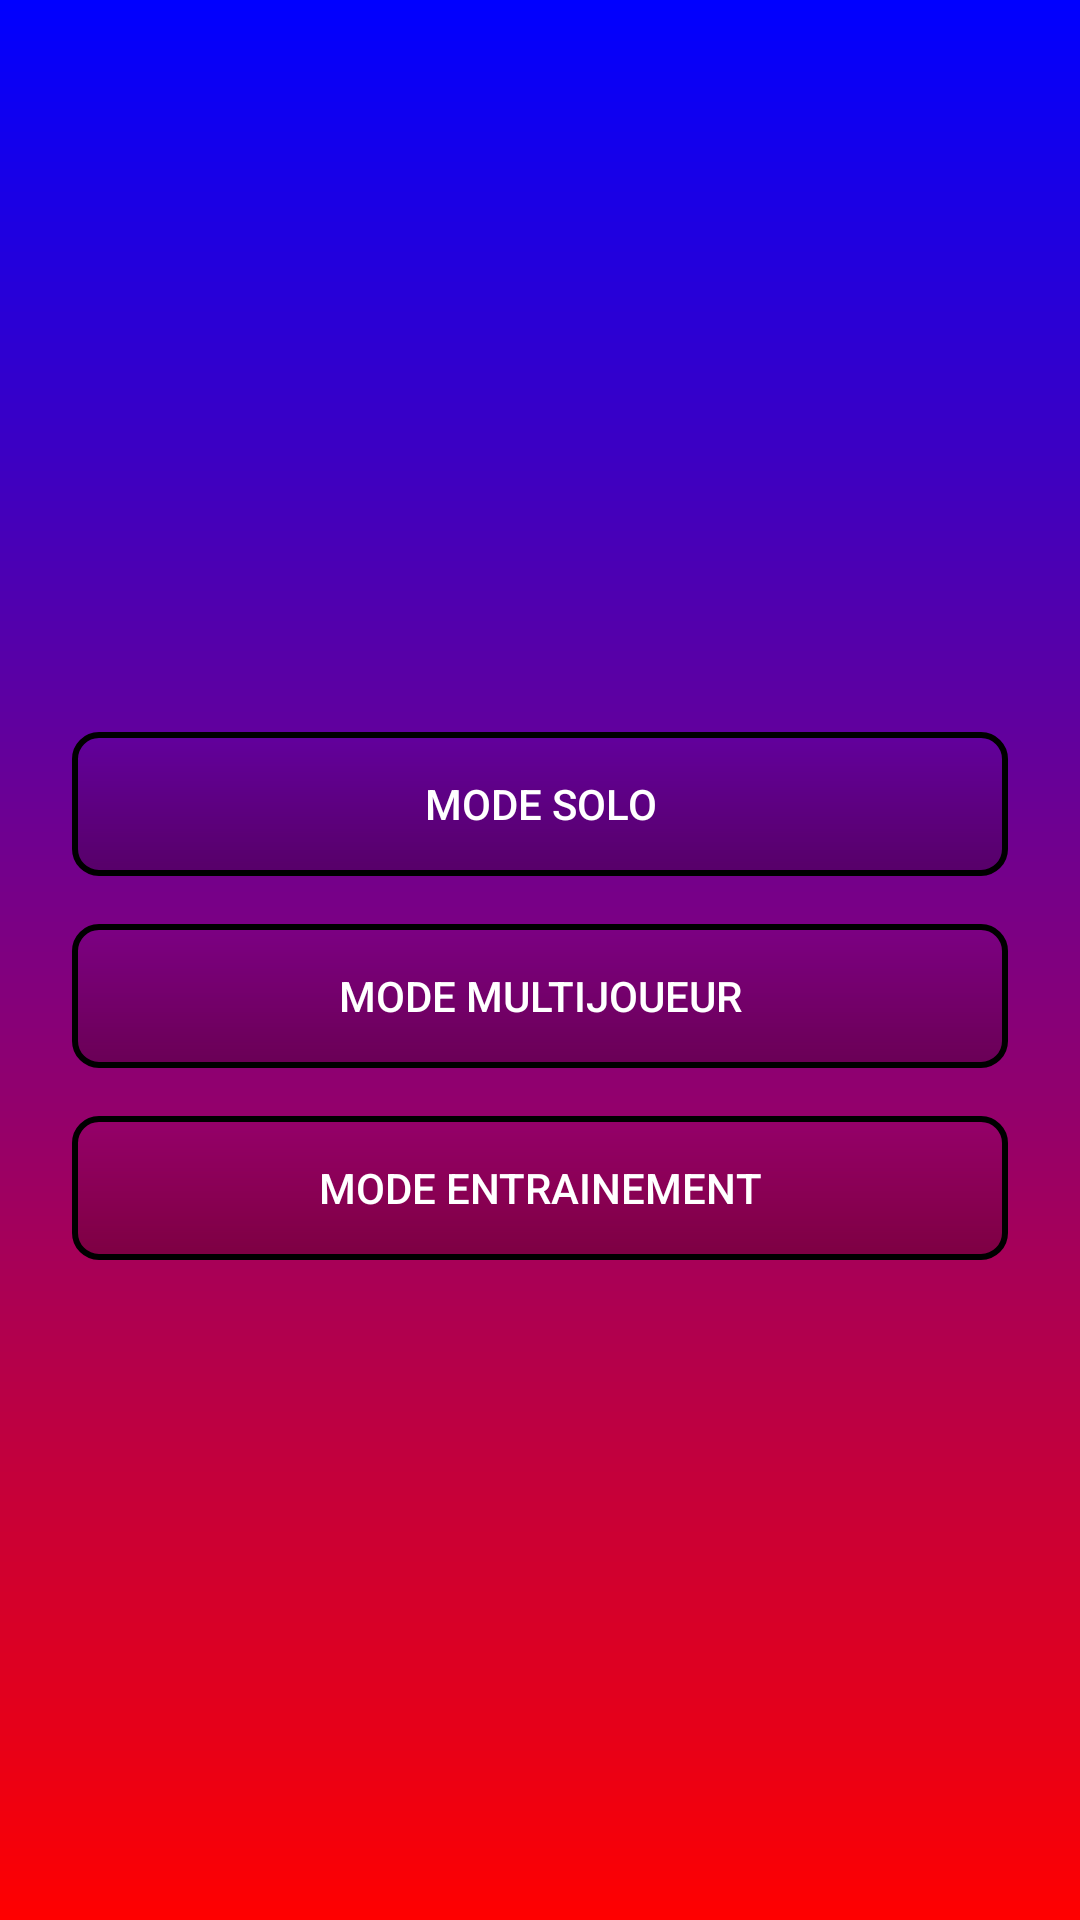

Layout XML and referenced resources for this Android screen:
<!-- AndroidManifest.xml: activity theme Theme.Test_bluetooth -->
<!-- res/layout/activity_main.xml -->
<?xml version="1.0" encoding="utf-8"?>
<LinearLayout xmlns:android="http://schemas.android.com/apk/res/android"
    xmlns:app="http://schemas.android.com/apk/res-auto"
    android:layout_width="match_parent"
    android:layout_height="match_parent"
    android:gravity="center"
    android:orientation="vertical"
    android:padding="16dp"
    android:background="@drawable/backgroud_gradient">
    <ImageView
        android:id="@+id/logo"
        android:layout_width="wrap_content"
        android:layout_height="wrap_content"
        android:src="@mipmap/ic_launcher"
        android:layout_marginBottom="24dp"/>

    <Button
        android:id="@+id/btnSolo"
        style="@style/ButtonStyle"
        android:layout_width="match_parent"
        android:layout_height="wrap_content"
        android:layout_marginBottom="16dp"
        android:text="Mode Solo" />

    <Button
        android:id="@+id/btnMultiplayer"
        style="@style/ButtonStyle"
        android:layout_width="match_parent"
        android:layout_height="wrap_content"
        android:layout_marginBottom="16dp"
        android:text="Mode Multijoueur" />

    <Button
        android:id="@+id/btnTraining"
        style="@style/ButtonStyle"
        android:layout_width="match_parent"
        android:layout_height="wrap_content"
        android:text="Mode Entrainement" />


</LinearLayout>
<!-- resources referenced by this layout -->
<resources>
  <!-- drawable backgroud_gradient (drawable) -->
  <?xml version="1.0" encoding="utf-8"?>
  <shape xmlns:android="http://schemas.android.com/apk/res/android">
      <gradient
          android:startColor="#FF0000"
           android:endColor="#0000FF"
          android:angle="90"/>
  </shape>
  <style name="ButtonStyle" parent="Widget.AppCompat.Button">
              <item name="android:textColor">@android:color/white</item> 
              <item name="android:background">@drawable/button_background</item> 
              <item name="android:padding">12dp</item> 
              <item name="android:layout_margin">8dp</item> 
              <item name="android:stateListAnimator">@null</item> 
          </style>
  <style name="Theme.Test_bluetooth" parent="android:Theme.Material.Light.NoActionBar" />
  <!-- drawable button_background (drawable) -->
  <?xml version="1.0" encoding="utf-8"?>
  <shape xmlns:android="http://schemas.android.com/apk/res/android">
      
      <stroke
          android:width="2dp"
       android:color="@color/black" /> 
  
      
      <solid android:color="@color/blue" /> 
  
      
      <corners android:radius="8dp" /> 
  
      
      <padding android:left="2dp"
          android:top="2dp"
          android:right="2dp"
          android:bottom="2dp" />
      <corners android:radius="8dp" />
      <gradient
          android:startColor="#40000000"
          android:centerColor="#20000000"
          android:endColor="#00000000"
          android:angle="90" /> 
  </shape>
  <color name="black">#FF000000</color>
  <color name="blue">#0000FF</color>
</resources>
